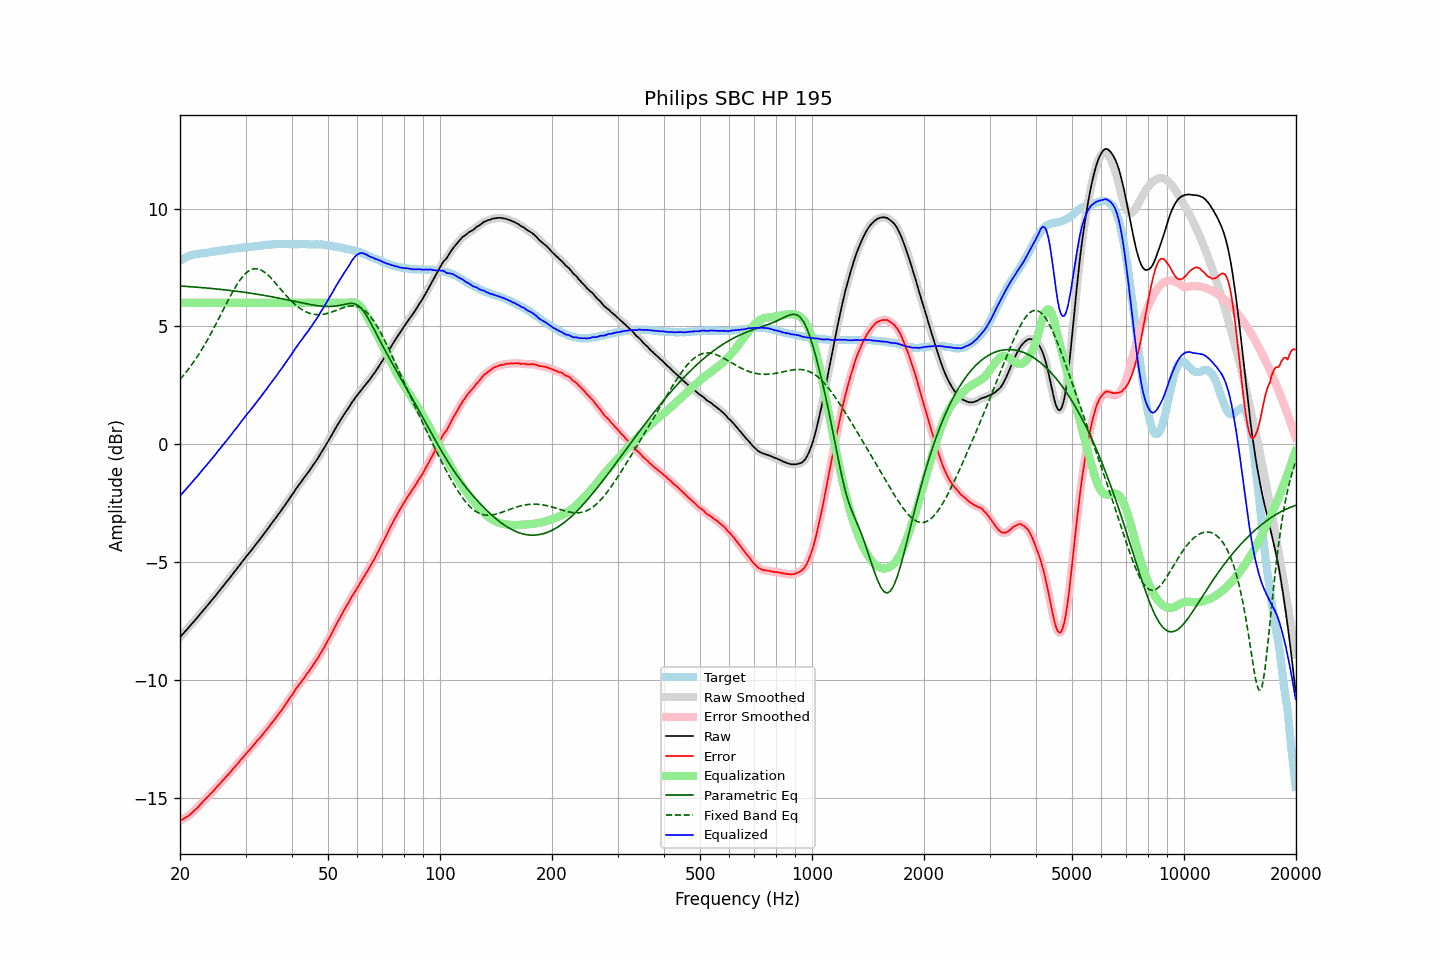

The table this chart was drawn from, first rows:
frequency, raw, error, smoothed, error_smoothed, equalization, parametric_eq, fixed_band_eq, equalized_raw, equalized_smoothed, target
20.00, -8.19, -15.98, -8.19, -15.98, 6.00, 6.71, 2.75, -2.19, -2.19, 7.79
20.20, -8.11, -15.94, -8.12, -15.95, 6.00, 6.71, 2.83, -2.11, -2.12, 7.83
20.40, -8.04, -15.91, -8.04, -15.91, 6.00, 6.71, 2.91, -2.04, -2.04, 7.87
20.61, -7.96, -15.86, -7.96, -15.87, 6.00, 6.70, 2.99, -1.96, -1.96, 7.90
20.81, -7.88, -15.82, -7.88, -15.83, 6.00, 6.70, 3.07, -1.88, -1.88, 7.94
21.02, -7.80, -15.78, -7.81, -15.78, 6.00, 6.69, 3.16, -1.80, -1.81, 7.98
21.23, -7.73, -15.73, -7.73, -15.73, 6.00, 6.69, 3.25, -1.73, -1.73, 8.00
21.44, -7.65, -15.67, -7.65, -15.67, 6.00, 6.68, 3.35, -1.65, -1.65, 8.02
21.66, -7.57, -15.61, -7.57, -15.61, 6.00, 6.68, 3.44, -1.57, -1.57, 8.04
21.87, -7.49, -15.54, -7.50, -15.55, 6.00, 6.67, 3.54, -1.49, -1.50, 8.05
22.09, -7.42, -15.49, -7.42, -15.49, 6.00, 6.67, 3.64, -1.42, -1.42, 8.07
22.31, -7.34, -15.42, -7.34, -15.42, 6.00, 6.66, 3.74, -1.34, -1.34, 8.08
22.54, -7.25, -15.34, -7.26, -15.35, 6.00, 6.65, 3.85, -1.25, -1.26, 8.09
22.76, -7.17, -15.27, -7.17, -15.27, 6.00, 6.65, 3.96, -1.17, -1.17, 8.10
22.99, -7.09, -15.19, -7.09, -15.19, 6.00, 6.64, 4.07, -1.09, -1.09, 8.10
23.22, -7.01, -15.12, -7.01, -15.12, 6.00, 6.64, 4.18, -1.01, -1.01, 8.11
23.45, -6.93, -15.05, -6.93, -15.05, 6.00, 6.63, 4.30, -0.93, -0.93, 8.12
23.69, -6.85, -14.98, -6.85, -14.98, 6.00, 6.63, 4.42, -0.85, -0.85, 8.13
23.92, -6.77, -14.91, -6.77, -14.91, 6.00, 6.62, 4.54, -0.77, -0.77, 8.14
24.16, -6.68, -14.84, -6.69, -14.84, 6.00, 6.61, 4.67, -0.68, -0.69, 8.16
24.40, -6.60, -14.78, -6.60, -14.77, 6.00, 6.61, 4.79, -0.60, -0.60, 8.18
24.65, -6.52, -14.70, -6.52, -14.70, 6.00, 6.60, 4.92, -0.52, -0.52, 8.18
24.89, -6.44, -14.63, -6.44, -14.62, 6.00, 6.59, 5.05, -0.44, -0.44, 8.18
25.14, -6.35, -14.55, -6.35, -14.55, 6.00, 6.59, 5.18, -0.35, -0.35, 8.19
25.39, -6.26, -14.47, -6.27, -14.47, 6.00, 6.58, 5.32, -0.26, -0.27, 8.20
25.65, -6.18, -14.41, -6.18, -14.40, 6.00, 6.57, 5.45, -0.18, -0.18, 8.22
25.91, -6.09, -14.32, -6.09, -14.32, 6.00, 6.56, 5.58, -0.09, -0.09, 8.22
26.16, -6.01, -14.24, -6.01, -14.24, 6.00, 6.56, 5.72, -0.01, -0.01, 8.23
26.43, -5.92, -14.17, -5.92, -14.17, 6.00, 6.55, 5.85, 0.08, 0.08, 8.24
26.69, -5.84, -14.09, -5.84, -14.09, 6.00, 6.54, 5.98, 0.16, 0.16, 8.25
26.96, -5.75, -14.02, -5.76, -14.02, 6.00, 6.53, 6.12, 0.25, 0.24, 8.27
27.23, -5.67, -13.95, -5.67, -13.95, 6.00, 6.53, 6.24, 0.33, 0.33, 8.28
27.50, -5.58, -13.87, -5.58, -13.87, 6.00, 6.52, 6.37, 0.42, 0.42, 8.29
27.77, -5.49, -13.78, -5.49, -13.79, 6.00, 6.51, 6.49, 0.51, 0.51, 8.29
28.05, -5.40, -13.71, -5.41, -13.71, 6.00, 6.50, 6.61, 0.60, 0.59, 8.31
28.33, -5.32, -13.63, -5.32, -13.63, 6.00, 6.49, 6.73, 0.68, 0.68, 8.31
28.62, -5.23, -13.55, -5.23, -13.55, 6.00, 6.48, 6.83, 0.77, 0.77, 8.32
28.90, -5.14, -13.47, -5.14, -13.47, 6.00, 6.48, 6.93, 0.86, 0.86, 8.32
29.19, -5.05, -13.38, -5.05, -13.39, 6.00, 6.47, 7.03, 0.95, 0.95, 8.32
29.48, -4.96, -13.31, -4.96, -13.31, 6.00, 6.46, 7.11, 1.04, 1.04, 8.35
29.78, -4.87, -13.23, -4.87, -13.22, 6.00, 6.45, 7.19, 1.13, 1.13, 8.35
30.08, -4.78, -13.14, -4.79, -13.15, 6.00, 6.44, 7.26, 1.22, 1.21, 8.36
30.38, -4.70, -13.06, -4.70, -13.07, 6.00, 6.43, 7.32, 1.30, 1.30, 8.36
30.68, -4.62, -13.00, -4.62, -12.99, 6.00, 6.42, 7.36, 1.38, 1.38, 8.38
30.99, -4.53, -12.91, -4.54, -12.92, 6.00, 6.41, 7.40, 1.47, 1.46, 8.38
31.30, -4.45, -12.84, -4.45, -12.84, 6.00, 6.40, 7.43, 1.55, 1.55, 8.39
31.61, -4.36, -12.76, -4.36, -12.75, 6.00, 6.39, 7.45, 1.64, 1.64, 8.39
31.93, -4.27, -12.68, -4.27, -12.68, 6.00, 6.38, 7.45, 1.73, 1.73, 8.40
32.24, -4.18, -12.58, -4.19, -12.59, 6.00, 6.37, 7.45, 1.82, 1.81, 8.40
32.57, -4.10, -12.52, -4.10, -12.52, 6.00, 6.35, 7.43, 1.90, 1.90, 8.42
32.89, -4.01, -12.44, -4.01, -12.44, 6.00, 6.34, 7.40, 1.99, 1.99, 8.43
33.22, -3.92, -12.36, -3.92, -12.36, 6.00, 6.33, 7.37, 2.08, 2.08, 8.44
33.55, -3.82, -12.27, -3.83, -12.27, 6.00, 6.32, 7.33, 2.18, 2.17, 8.45
33.89, -3.73, -12.19, -3.73, -12.19, 6.00, 6.31, 7.28, 2.27, 2.27, 8.45
34.23, -3.64, -12.11, -3.64, -12.10, 6.00, 6.30, 7.22, 2.36, 2.36, 8.46
34.57, -3.55, -12.02, -3.55, -12.02, 6.00, 6.28, 7.16, 2.45, 2.45, 8.47
34.92, -3.45, -11.92, -3.46, -11.93, 6.00, 6.27, 7.09, 2.55, 2.54, 8.47
35.27, -3.36, -11.84, -3.36, -11.84, 6.00, 6.26, 7.02, 2.64, 2.64, 8.48
35.62, -3.27, -11.76, -3.27, -11.75, 6.00, 6.25, 6.95, 2.73, 2.73, 8.49
35.97, -3.18, -11.66, -3.18, -11.67, 6.00, 6.23, 6.87, 2.82, 2.82, 8.48
... 635 more rows
